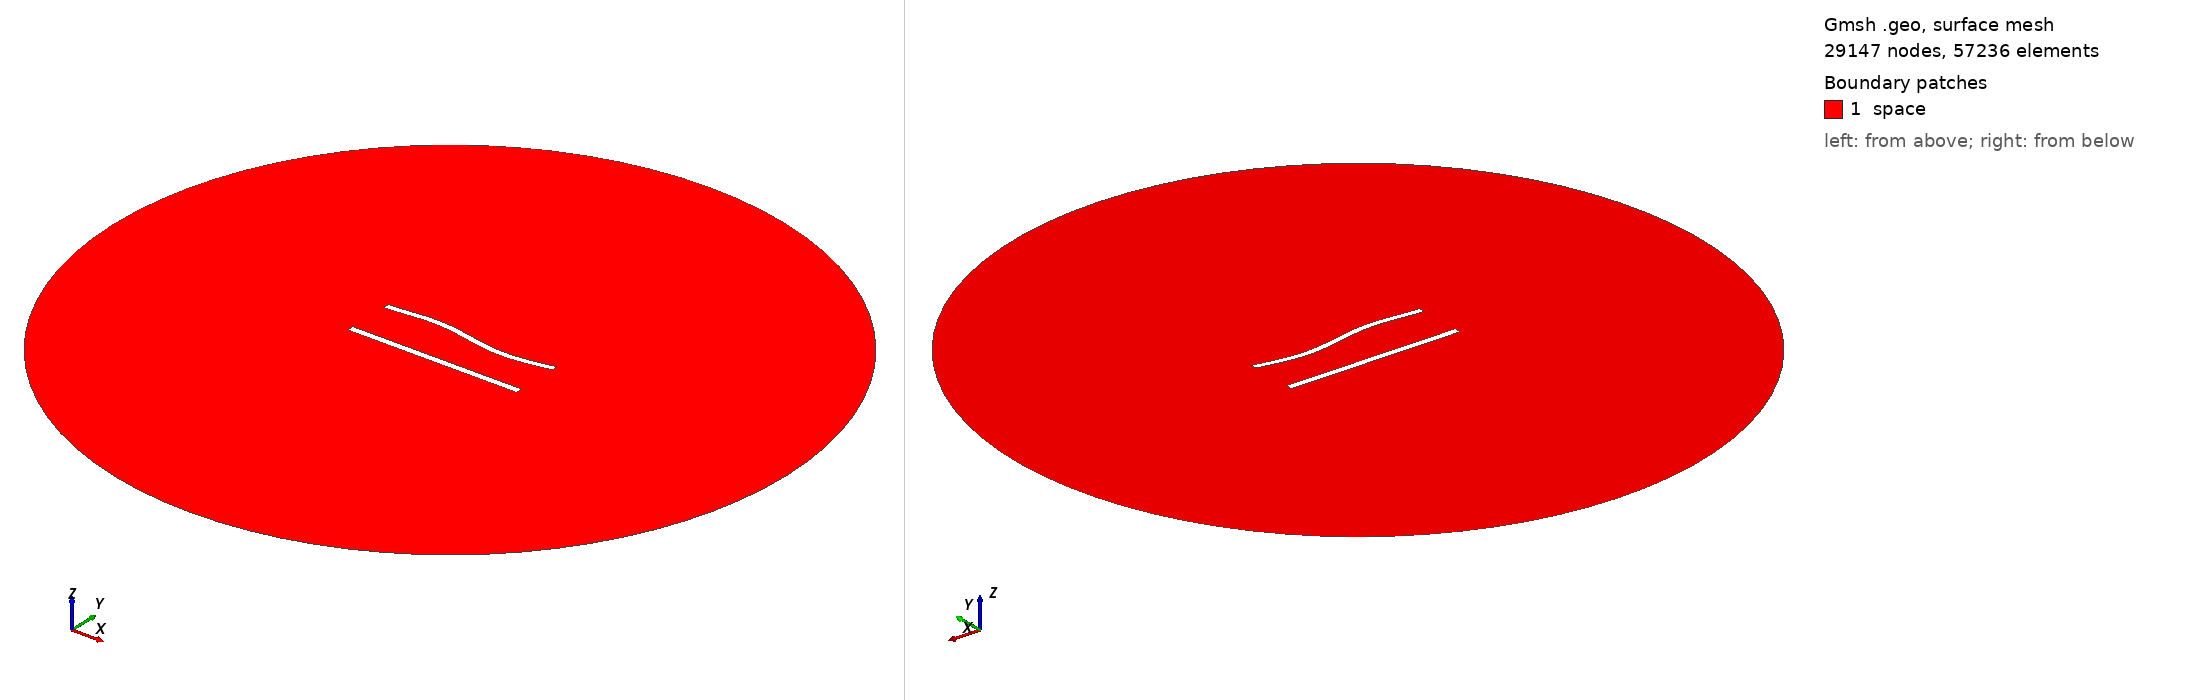

Gmsh geometry script, surface-meshed: 29147 nodes, 57236 surface elements. Boundary patches (legend numbers): 1 space. Left view from above one corner, right view from below the opposite corner. Legend entries are the model's physical surfaces. The drawing asked Gmsh for element sizes between 1% and 20% of the model's largest extent; the script's own settings can give other sizes.

=== 665.geo (drawn) ===
//---------------------------------------
// Geometry kernel
//---------------------------------------

SetFactory("OpenCASCADE");



//---------------------------------------
// Parameters of the geometry
//---------------------------------------

// Overetch of the upper plate
overetch = 0.125;

// Distance between the plates
distance = 27.5;

// Discretization over the x axis (for the deformation)
nx = 50; 

// Length of the plate
L = 100 - overetch; 

// Number of modes
n = 4; 

// 1st mode coefficient
coeff(1) = -1.5;
beta(1) = 0.596864 * 3.1415926535 / L;

// 2nd mode coefficient
coeff(2) = 0.0;
beta(2) = 1.49418 * 3.1415926535 / L;

// 3rd mode coefficient
coeff(3) = 1.5;
beta(3) = 2.50025 * 3.1415926535 / L;

// 4th mode coefficient
coeff(4) = 0.0;
beta(4) = 3.49999 * 3.1415926535 / L;



//---------------------------------------
// Upper plate (deformed rectangle)
//---------------------------------------

// Coordiantes of the upper plate
xmin = -50;
xmax = 50 - overetch;

// Height of the upper plate
yheight = 4 - 2 * overetch;

// Indexes of the points
UpperID[] = {};
LowerID[] = {};
LeftID[] = {};
RightID[] = {};

// Point index
p = 1;

// Horizontal edges
For i In {1:nx}
    x = xmin + (i-1)*(xmax - xmin)/(nx-1);

    y_bottom = distance / 2 + overetch;
    For j In {1:n}
        C = (Cosh(beta(j)*L) + Cos(beta(j)*L)) / (Sinh(beta(j)*L) + Sin(beta(j)*L));
        y_bottom  = y_bottom + coeff(j) * (Cosh(beta(j)*(x+50)) - Cos(beta(j)*(x+50)) - C * (Sinh(beta(j)*(x+50)) - Sin(beta(j)*(x+50))));
    EndFor

    y_top = y_bottom + yheight;

    Point(p) = {x, y_top, 0, 1.0};
    UpperID[i] = p;
    p = p + 1;

    Point(p) = {x, y_bottom, 0, 1.0};
    LowerID[i] = p;
    p = p + 1;
EndFor

// Create point lists
UpperPts[] = {}; LowerPts[] = {};
For i In {1:nx}
  UpperPts[] += {UpperID[i]};
  LowerPts[] += {LowerID[i]};
EndFor

// Build splines
Spline(1) = {UpperPts[]};
Spline(2) = {LowerPts[]};
Line(3) = {LowerPts[nx-1], UpperPts[nx-1]};
Line(4) = {LowerPts[0], UpperPts[0]};

// Build the plane surface
Curve Loop(1) = {2, 3, -1, -4};
Plane Surface(1) = {1};



//---------------------------------------
// Lower plate (rectangle)
//---------------------------------------

// Vertices
Point(1001) = {-50, -distance/2, 0, 1.0};
Point(1002) = { 50, -distance/2, 0, 1.0};
Point(1003) = { 50,  -distance/2 + 4, 0, 1.0};
Point(1004) = {-50,  -distance/2 + 4, 0, 1.0};

// Edges
Line(5) = {1001, 1002};
Line(6) = {1002, 1003};
Line(7) = {1003, 1004};
Line(8) = {1004, 1001};

// Plane surface
Line Loop(2) = {5, 6, 7, 8};
Plane Surface(2) = {2}; 



//---------------------------------------
// Outer (fictious) boundary
//---------------------------------------

// Points
Point(1005) = {0, 0, 0};       // Center
Point(1006) = {200, 0, 0};     // Start point
Point(1007) = {0, 200, 0};     // 90 degrees
Point(1008) = {-200, 0, 0};    // 180 degrees
Point(1009) = {0, -200, 0};    // 270 degrees

// Circle arcs (each needs start, center, end)
Circle(9) = {1006, 1005, 1007};
Circle(10) = {1007, 1005, 1008};
Circle(11) = {1008, 1005, 1009};
Circle(12) = {1009, 1005, 1006};

// Plane surface for the entire domain
Curve Loop(3) = {9, 10, 11, 12};
Surface(3) = {3};

// Subtract the plates from the whole domain to obtain the actual domain where we want to solve the equations
BooleanDifference{ Surface{3}; Delete; }{ Surface{1}; Surface{2}; Delete; }




//---------------------------------------
// Transfinite Lines/Curves
//---------------------------------------

// Set the number of points on the boundaries
r = 6;
d = 0.15;

// Plates
Transfinite Curve {1} = 50*r/4 Using Progression 1;
Transfinite Line {2} = 50*r Using Progression 1;
Transfinite Curve {3, 4} = 2*r Using Progression 1+d;
Transfinite Line {5} = 50*r/4 Using Progression 1;
Transfinite Line {7} = 50*r Using Progression 1;
Transfinite Line {6} = 2*r Using Progression 1-d;
Transfinite Line {8} = 2*r Using Progression 1+d;

// Outer boundary
Transfinite Line {9, 10, 11, 12} = 20 Using Progression 1;



//---------------------------------------
// Physical groups
//---------------------------------------                

// Physical curves (boundaries)
Physical Line("force_segment", 10) = {2};
Physical Line("upper_plate", 11) = {1, 3, 4};
Physical Line("lower_plate", 12) = {5, 6, 7, 8};
Physical Line("boundary", 20) = {9, 10, 11, 12};

// Physical Surfaces
Physical Surface("space", 30) = {3};



//---------------------------------------
// 6. Generate the Mesh
//---------------------------------------

// 2D mesh generation
Mesh 2;
